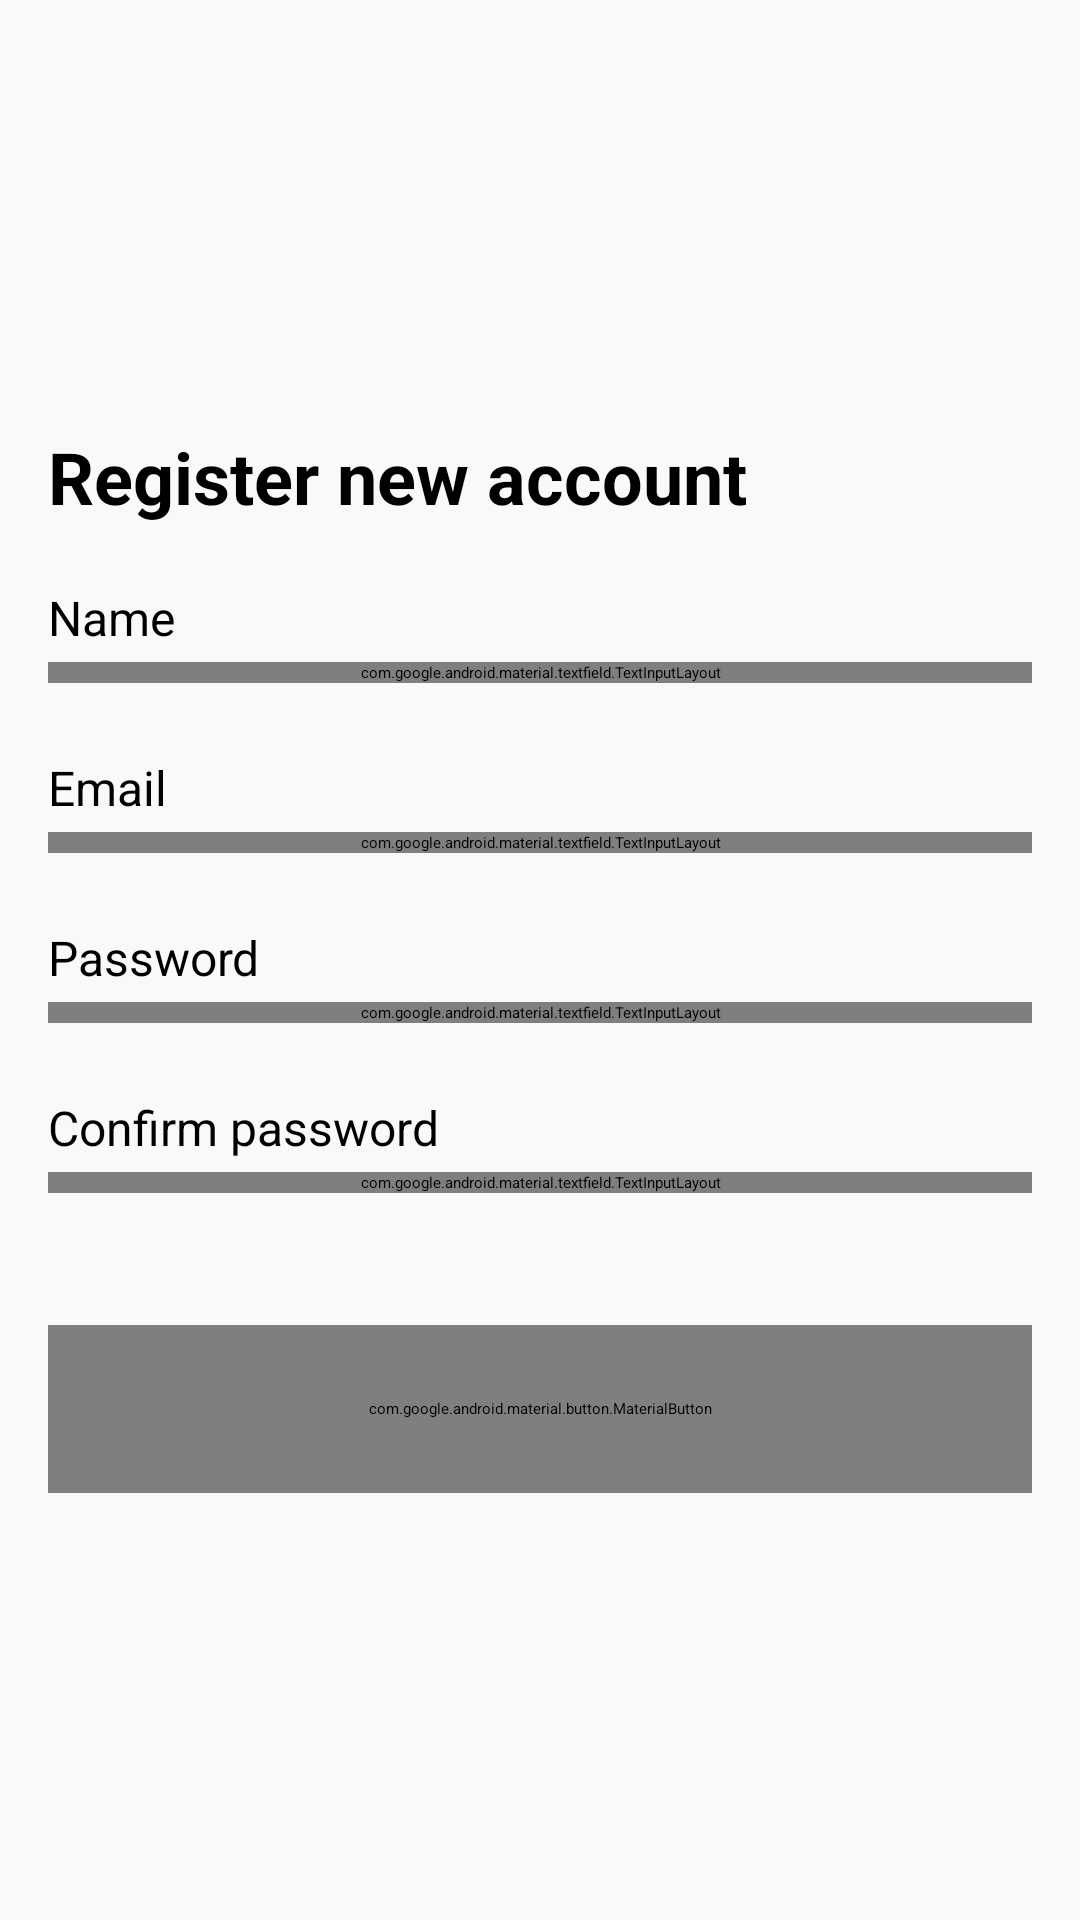

Reconstruct the res/layout file that produces this screen, plus the resources it refers to.
<!-- AndroidManifest.xml: application theme Theme.App.Starting -->
<!-- res/layout/fragment_register.xml -->
<?xml version="1.0" encoding="utf-8"?>
<androidx.constraintlayout.widget.ConstraintLayout xmlns:android="http://schemas.android.com/apk/res/android"
    xmlns:app="http://schemas.android.com/apk/res-auto"
    xmlns:tools="http://schemas.android.com/tools"
    android:id="@+id/frameLayout7"
    android:layout_width="match_parent"
    android:layout_height="match_parent"
    android:fitsSystemWindows="true"
    android:background="#F9F9F9"
    tools:context=".fragments.login.RegisterFragment" >

    <androidx.constraintlayout.widget.ConstraintLayout
        android:layout_width="match_parent"
        android:layout_height="wrap_content"
        app:layout_constraintBottom_toBottomOf="parent"
        app:layout_constraintEnd_toEndOf="parent"
        app:layout_constraintStart_toStartOf="parent"
        app:layout_constraintTop_toTopOf="parent">

        <LinearLayout
            android:id="@+id/progressLayout"
            android:layout_width="match_parent"
            android:layout_height="wrap_content"
            android:layout_gravity="center_vertical"
            android:layout_margin="16dp"
            android:orientation="vertical"
            android:visibility="gone"
            app:layout_constraintBottom_toBottomOf="parent"
            app:layout_constraintEnd_toEndOf="parent"
            app:layout_constraintStart_toStartOf="parent"
            app:layout_constraintTop_toTopOf="parent">

            <ProgressBar
                style="?android:attr/progressBarStyle"
                android:layout_width="100dp"
                android:layout_height="100dp"
                android:layout_gravity="center" />

            <View
                android:layout_width="match_parent"
                android:layout_height="20dp" />

            <TextView
                android:layout_width="match_parent"
                android:layout_height="wrap_content"
                android:gravity="center"
                android:text="Creating user account..." />

        </LinearLayout>

        <LinearLayout
            android:id="@+id/registerLayout"
            android:layout_width="match_parent"
            android:layout_height="wrap_content"
            android:layout_gravity="center_vertical"
            android:layout_margin="16dp"
            android:orientation="vertical"
            android:visibility="visible"
            app:layout_constraintBottom_toBottomOf="parent"
            app:layout_constraintEnd_toEndOf="parent"
            app:layout_constraintStart_toStartOf="parent"
            app:layout_constraintTop_toTopOf="parent">

            <TextView
                android:layout_width="match_parent"
                android:layout_height="wrap_content"
                android:layout_marginBottom="20dp"
                android:text="Register new account"
                android:textSize="24sp"
                android:textStyle="bold" />

            <TextView
                android:layout_width="match_parent"
                android:layout_height="wrap_content"
                android:focusable="false"
                android:focusableInTouchMode="false"
                android:text="Name"
                android:textSize="16sp" />

            <com.google.android.material.textfield.TextInputLayout
                android:id="@+id/nameInputLayout"
                style="@style/CustomTextInputLayoutStyle"
                android:layout_width="match_parent"
                android:layout_height="wrap_content"
                android:layout_marginTop="4dp"
                android:layout_marginBottom="24dp"
                app:boxStrokeWidth="1dp"
                app:startIconDrawable="@drawable/person_24px">

                <com.google.android.material.textfield.TextInputEditText
                    android:id="@+id/usernameInput"
                    android:layout_width="match_parent"
                    android:layout_height="wrap_content"
                    android:layout_marginTop="4dp"
                    android:hint="Your name"
                    android:imeOptions="actionNext"
                    android:paddingStart="40dp" />

            </com.google.android.material.textfield.TextInputLayout>

            <TextView
                android:layout_width="match_parent"
                android:layout_height="wrap_content"
                android:focusable="false"
                android:focusableInTouchMode="false"
                android:text="Email"
                android:textSize="16sp" />

            <com.google.android.material.textfield.TextInputLayout
                android:id="@+id/emailInputLayout"
                style="@style/CustomTextInputLayoutStyle"
                android:layout_width="match_parent"
                android:layout_height="wrap_content"
                android:layout_marginTop="4dp"
                android:layout_marginBottom="24dp"
                app:boxStrokeWidth="1dp"
                app:startIconDrawable="@drawable/mail_24px">

                <com.google.android.material.textfield.TextInputEditText
                    android:id="@+id/emailInput"
                    android:layout_width="match_parent"
                    android:layout_height="wrap_content"
                    android:layout_marginTop="4dp"
                    android:hint="Your email address"
                    android:imeOptions="actionNext"
                    android:paddingStart="40dp"
                    app:errorEnabled="true" />

            </com.google.android.material.textfield.TextInputLayout>

            <TextView
                android:layout_width="match_parent"
                android:layout_height="wrap_content"
                android:focusable="false"
                android:focusableInTouchMode="false"
                android:text="Password"
                android:textSize="16sp" />

            <com.google.android.material.textfield.TextInputLayout
                android:id="@+id/passwordInputLayout"
                style="@style/CustomTextInputLayoutStyle"
                android:layout_width="match_parent"
                android:layout_height="wrap_content"
                android:layout_marginTop="4dp"
                android:layout_marginBottom="24dp"
                app:boxStrokeWidth="1dp"
                app:startIconDrawable="@drawable/lock_24px">

                <com.google.android.material.textfield.TextInputEditText
                    android:id="@+id/passwordInput"
                    android:layout_width="match_parent"
                    android:layout_height="wrap_content"
                    android:layout_marginTop="4dp"
                    android:hint="Your password"
                    android:imeOptions="actionNext"
                    android:inputType="textPassword"
                    android:paddingStart="40dp"
                    app:errorEnabled="true"
                    app:passwordToggleEnabled="true" />

            </com.google.android.material.textfield.TextInputLayout>

            <TextView
                android:layout_width="match_parent"
                android:layout_height="wrap_content"
                android:focusable="false"
                android:focusableInTouchMode="false"
                android:text="Confirm password"
                android:textSize="16sp" />

            <com.google.android.material.textfield.TextInputLayout
                android:id="@+id/confirmPasswordInputLayout"
                style="@style/CustomTextInputLayoutStyle"
                android:layout_width="match_parent"
                android:layout_height="wrap_content"
                android:layout_marginTop="4dp"
                android:layout_marginBottom="24dp"
                app:boxStrokeWidth="1dp"
                app:startIconDrawable="@drawable/lock_24px">

                <com.google.android.material.textfield.TextInputEditText
                    android:id="@+id/confirmPasswordInput"
                    android:layout_width="match_parent"
                    android:layout_height="wrap_content"
                    android:layout_marginTop="4dp"
                    android:hint="Your password"
                    android:imeOptions="actionNext"
                    android:inputType="textPassword"
                    android:paddingStart="40dp"
                    app:errorEnabled="true"
                    app:passwordToggleEnabled="true" />

            </com.google.android.material.textfield.TextInputLayout>

            <com.google.android.material.button.MaterialButton
                android:id="@+id/registerButton"
                android:layout_width="match_parent"
                android:layout_height="56dp"
                android:layout_marginTop="20dp"
                android:text="Create account"
                app:cornerRadius="8dp" />

        </LinearLayout>

    </androidx.constraintlayout.widget.ConstraintLayout>

</androidx.constraintlayout.widget.ConstraintLayout>
<!-- resources referenced by this layout -->
<resources>
  <style name="CustomTextInputLayoutStyle" parent="Widget.MaterialComponents.TextInputLayout.OutlinedBox">
          
          <item name="boxCornerRadiusBottomEnd">8dp</item>
          <item name="boxCornerRadiusBottomStart">8dp</item>
          <item name="boxCornerRadiusTopEnd">8dp</item>
          <item name="boxCornerRadiusTopStart">8dp</item>
  
          
          <item name="boxBackgroundColor">@android:color/white</item>
          <item name="boxStrokeWidth">1dp</item>
      </style>
  <style name="Theme.App.Starting" parent="Theme.SplashScreen">
          <item name="windowSplashScreenBackground">@color/md_theme_primary</item>
          <item name="windowSplashScreenAnimatedIcon">@drawable/splash_icon</item>
          <item name="postSplashScreenTheme">@style/AppTheme</item>
      </style>
  <color name="md_theme_primary">#66002E</color>
  <color name="md_theme_onPrimary">#FFFFFF</color>pri
  <color name="md_theme_primaryContainer">#8F0244</color>
  <color name="md_theme_onPrimaryContainer">#FF96B3</color>
  <color name="md_theme_secondary">#90475D</color>
  <color name="md_theme_onSecondary">#FFFFFF</color>
  <color name="md_theme_secondaryContainer">#FFA4BC</color>
  <color name="md_theme_onSecondaryContainer">#7B364B</color>
  <color name="md_theme_tertiary">#8B5000</color>
  <color name="md_theme_onTertiary">#FFFFFF</color>
  <color name="md_theme_tertiaryContainer">#FF980D</color>
  <color name="md_theme_onTertiaryContainer">#653900</color>
  <color name="md_theme_error">#BA1A1A</color>
  <color name="md_theme_onError">#FFFFFF</color>
  <color name="md_theme_errorContainer">#FFDAD6</color>
  <color name="md_theme_onErrorContainer">#93000A</color>
  <color name="md_theme_background">#FFF8F8</color>
  <color name="md_theme_onBackground">#25181B</color>
  <color name="md_theme_surface">#FFF8F8</color>
  <color name="md_theme_onSurface">#25181B</color>
  <color name="md_theme_surfaceVariant">#FBDAE1</color>
  <color name="md_theme_onSurfaceVariant">#574146</color>
  <color name="md_theme_outline">#8B7076</color>
  <color name="md_theme_outlineVariant">#DEBFC5</color>
  <color name="md_theme_inverseSurface">#3B2D30</color>
  <color name="md_theme_inverseOnSurface">#FFECEF</color>
  <color name="md_theme_inversePrimary">#FFB1C4</color>
  <color name="md_theme_primaryFixed">#FFD9E0</color>
  <color name="md_theme_onPrimaryFixed">#3F001A</color>
  <color name="md_theme_primaryFixedDim">#FFB1C4</color>
  <color name="md_theme_onPrimaryFixedVariant">#8E0144</color>
  <color name="md_theme_secondaryFixed">#FFD9E0</color>
  <color name="md_theme_onSecondaryFixed">#3C041A</color>
  <color name="md_theme_secondaryFixedDim">#FFB1C4</color>
  <color name="md_theme_onSecondaryFixedVariant">#733045</color>
  <color name="md_theme_tertiaryFixed">#FFDCBE</color>
  <color name="md_theme_onTertiaryFixed">#2D1600</color>
  <color name="md_theme_tertiaryFixedDim">#FFB872</color>
  <color name="md_theme_onTertiaryFixedVariant">#6A3C00</color>
  <color name="md_theme_surfaceDim">#EBD4D8</color>
  <color name="md_theme_surfaceBright">#FFF8F8</color>
  <color name="md_theme_surfaceContainerLowest">#FFFFFF</color>
  <color name="md_theme_surfaceContainerLow">#FFF0F2</color>
  <color name="md_theme_surfaceContainer">#FFE8EC</color>
  <color name="md_theme_surfaceContainerHigh">#FAE2E6</color>
  <color name="md_theme_surfaceContainerHighest">#F4DDE1</color>
</resources>
